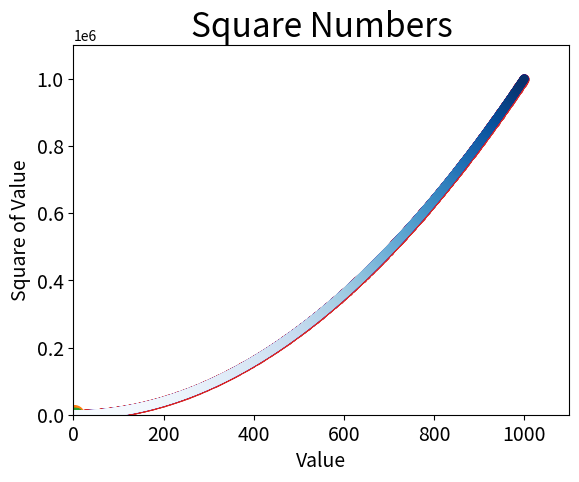

Write Python code to recreate this figure.
import matplotlib.pyplot as plt    # using matplotlib module
# Plotting and Styling Individual Points with scatter()
plt.scatter(2, 4) 
plt.show()
plt.scatter(2, 4, s=200)
# Set chart title and label axes. 
plt.title("Square Numbers", fontsize=24) 
plt.xlabel("Value", fontsize=14) 
plt.ylabel("Square of Value", fontsize=14)
# Set size of tick labels. 
plt.tick_params(axis='both', which='major', labelsize=14)
plt.show()

#Plotting a Series of Points with scatter()
x_values = [1, 2, 3, 4, 5] 
y_values = [1, 4, 9, 16, 25]
plt.scatter(x_values, y_values, s=100)
plt.show()

#Calculating Data Automatically
x_values = list(range(1, 1001)) 
y_values = [x**2 for x in x_values]
plt.scatter(x_values, y_values, s=40)
# Set the range for each axis.
plt.axis([0, 1100, 0, 1100000])
plt.show()

#Removing Outlines from Data Points
plt.scatter(x_values, y_values, edgecolor='none', s=40)

#Defining Custom Colors
plt.scatter(x_values, y_values, c='red', edgecolor='none', s=40)
#Using the RGB color model(light blue)
plt.scatter(x_values, y_values, c=(0, 0, 0.8), edgecolor='none', s=40)

#Using a Colormap
plt.scatter(x_values, y_values, c=y_values, cmap=plt.cm.Blues, edgecolor='none', s=40)
plt.show()

#Saving Your Plots Automatically 
plt.savefig('squares_plot.png', bbox_inches='tight')